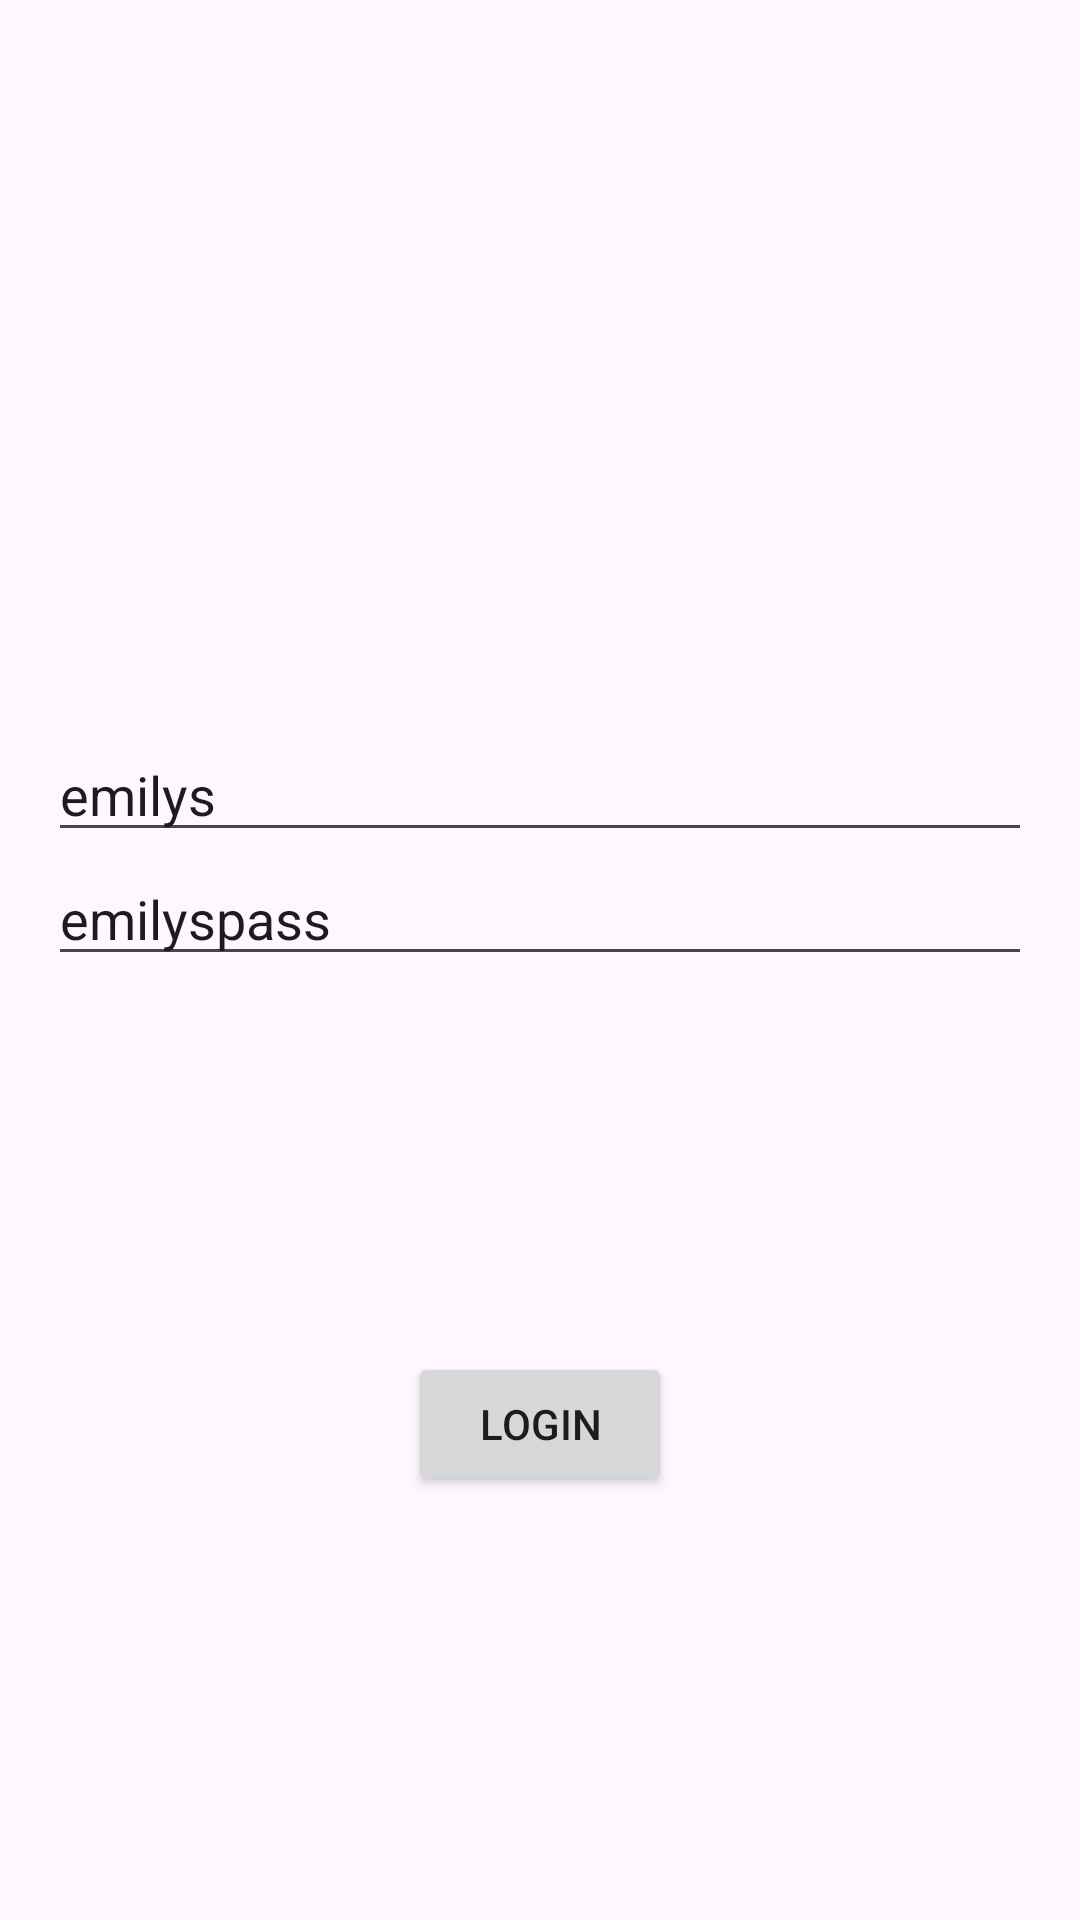

Here is an Android app screen rendered from its layout file. Give the layout XML and the strings, colors and styles it references.
<!-- AndroidManifest.xml: application theme Theme.Android108 -->
<!-- res/layout/fragment_login.xml -->
<?xml version="1.0" encoding="utf-8"?>
<androidx.constraintlayout.widget.ConstraintLayout xmlns:android="http://schemas.android.com/apk/res/android"
    xmlns:tools="http://schemas.android.com/tools"
    android:layout_width="match_parent"
    android:layout_height="match_parent"
    android:padding="16.dp"
    xmlns:app="http://schemas.android.com/apk/res-auto"
    tools:context=".LoginFragment">

    <EditText
        android:id="@+id/username"
        android:layout_width="match_parent"
        android:layout_height="wrap_content"
        android:text="emilys"
        app:layout_constraintVertical_bias="0.4"
        app:layout_constraintStart_toStartOf="parent"
        app:layout_constraintEnd_toEndOf="parent"
        app:layout_constraintTop_toTopOf="parent"
        app:layout_constraintBottom_toBottomOf="parent"/>

    <EditText
        android:id="@+id/password"
        android:layout_width="match_parent"
        android:layout_height="wrap_content"
        android:text="emilyspass"
        app:layout_constraintStart_toStartOf="parent"
        app:layout_constraintEnd_toEndOf="parent"
        app:layout_constraintTop_toBottomOf="@id/username"/>

    <Button
        android:id="@+id/submitBtn"
        android:layout_width="wrap_content"
        android:layout_height="wrap_content"
        android:text="Login"
        app:layout_constraintStart_toStartOf="parent"
        app:layout_constraintEnd_toEndOf="parent"
        app:layout_constraintTop_toBottomOf="@id/password"
        app:layout_constraintBottom_toBottomOf="parent"/>

    <ProgressBar
        android:id="@+id/progressBar"
        android:layout_width="wrap_content"
        android:layout_height="wrap_content"
        android:visibility="gone"
        app:layout_constraintStart_toStartOf="parent"
        app:layout_constraintEnd_toEndOf="parent"
        app:layout_constraintTop_toTopOf="parent"
        app:layout_constraintBottom_toBottomOf="parent"/>

</androidx.constraintlayout.widget.ConstraintLayout>
<!-- resources referenced by this layout -->
<resources>
  <style name="Theme.Android108" parent="Base.Theme.Android108" />
  <style name="Base.Theme.Android108" parent="Theme.Material3.DayNight.NoActionBar">
          
          
      </style>
</resources>
